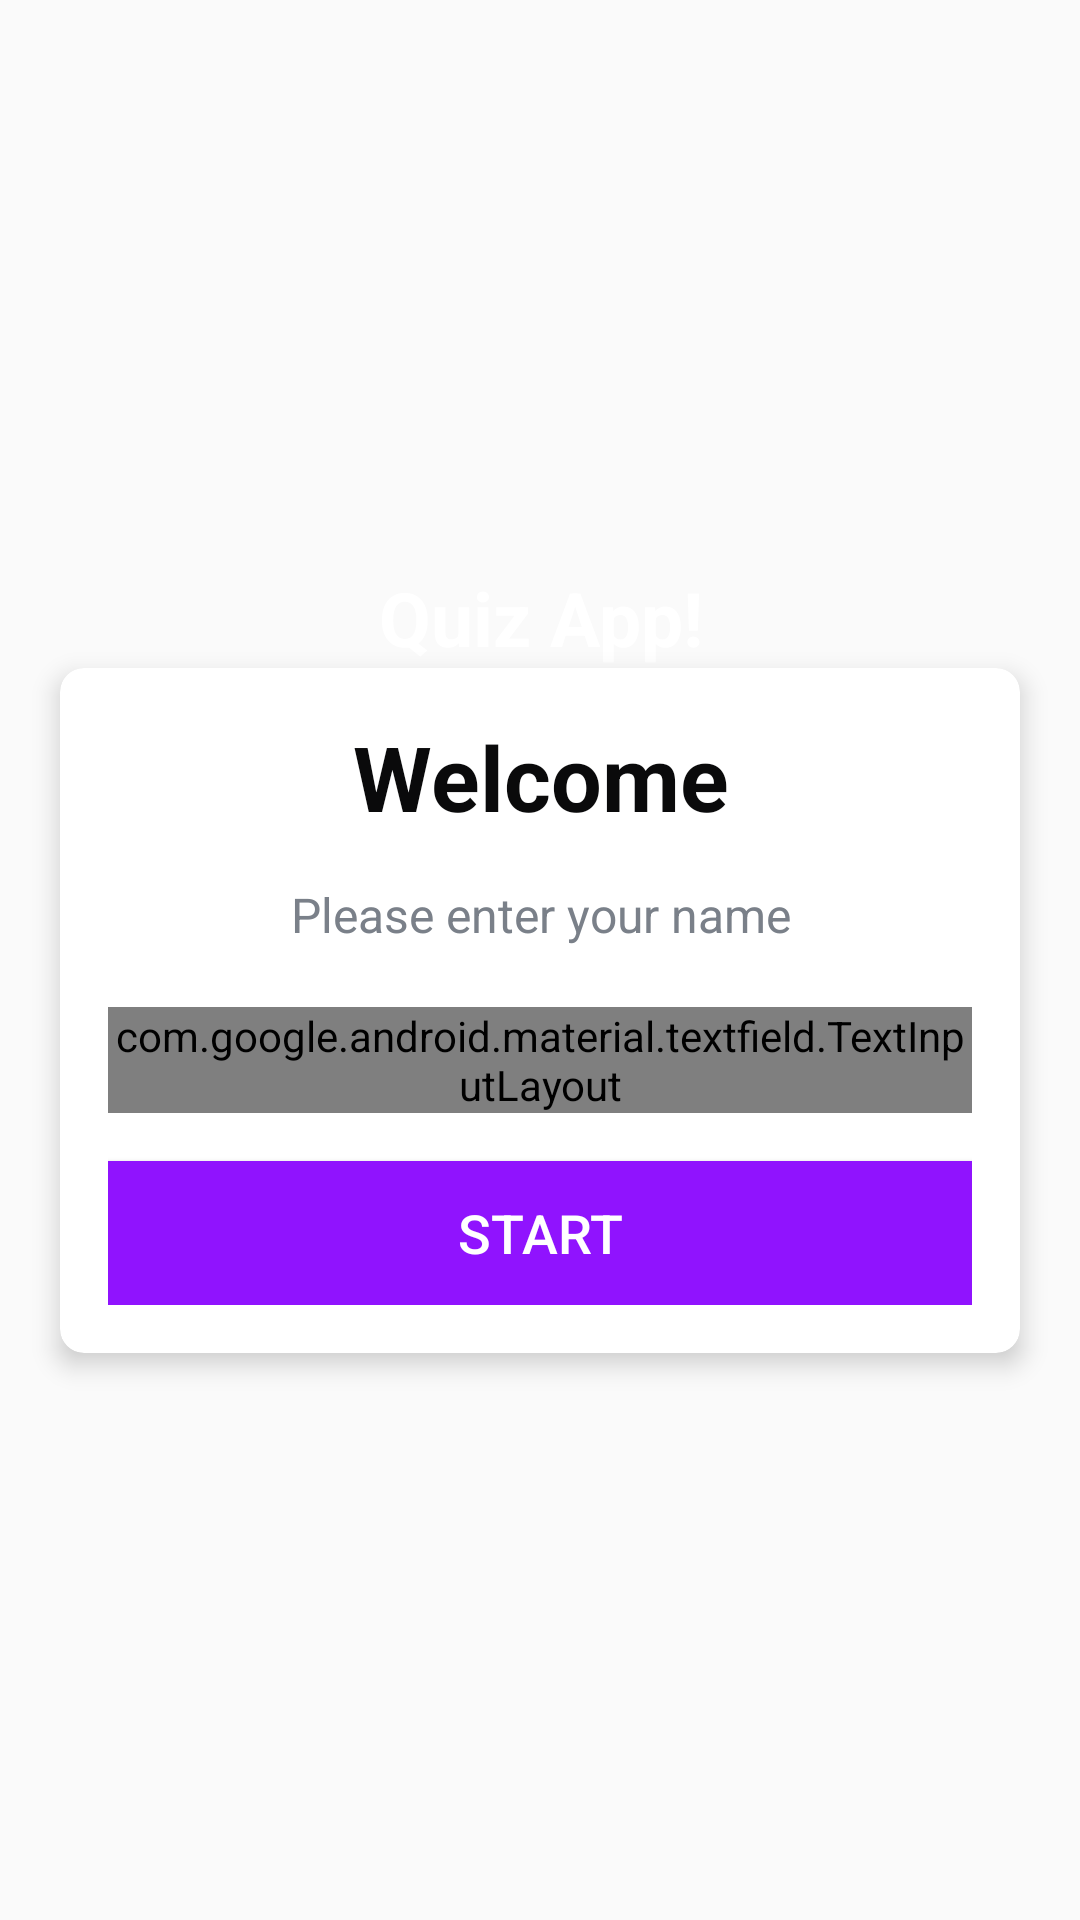

Here is an Android app screen rendered from its layout file. Give the layout XML and the strings, colors and styles it references.
<!-- AndroidManifest.xml: activity theme noActionBarTheme -->
<!-- res/layout/activity_main.xml -->
<?xml version="1.0" encoding="utf-8"?>
<LinearLayout xmlns:android="http://schemas.android.com/apk/res/android"
    xmlns:app="http://schemas.android.com/apk/res-auto"
    xmlns:tools="http://schemas.android.com/tools"
    android:layout_width="match_parent"
    android:layout_height="match_parent"
    android:gravity="center"
    android:orientation="vertical"
    android:background="@drawable/ic_bg"
    tools:context=".MainActivity">

    <TextView
        android:id="@+id/quizAppTextView"
        android:layout_width="match_parent"
        android:layout_height="wrap_content"
        android:text="@string/quizAppText"
        android:textSize="25dp"
        android:textStyle="bold"
        android:gravity="center"
        android:textColor="@android:color/white"/>

    
    <androidx.cardview.widget.CardView
        android:layout_width="match_parent"
        android:layout_height="wrap_content"
        android:layout_marginStart="20dp"
        android:layout_marginEnd="20dp"
        android:background="@android:color/white"
        app:cardCornerRadius="8dp"
        app:cardElevation="5dp">

        <LinearLayout
            android:layout_width="match_parent"
            android:layout_height="wrap_content"
            android:orientation="vertical"
            android:padding="16dp">

            <TextView
                android:id="@+id/welcomeTextView"
                android:layout_width="match_parent"
                android:layout_height="wrap_content"
                android:text="@string/welcomeText"
                android:gravity="center"
                android:textColor="@color/darkBlackColorText"
                android:textSize="30sp"
                android:textStyle="bold"/>

            <TextView
                android:id="@+id/enterYourNameTextView"
                android:layout_width="match_parent"
                android:layout_height="wrap_content"
                android:text="@string/enterYourNameText"
                android:gravity="center"
                android:textColor="@color/lightBlackColorText"
                android:layout_marginTop="15dp"
                android:textSize="16sp"/>

            <com.google.android.material.textfield.TextInputLayout
                android:id="@+id/nameTextInput"
                android:layout_width="match_parent"
                android:layout_height="wrap_content"
                android:layout_marginTop="20dp"
                style="@style/Widget.MaterialComponents.TextInputLayout.OutlinedBox">

                <androidx.appcompat.widget.AppCompatEditText
                    android:id="@+id/nameEditTextInput"
                    android:layout_height="wrap_content"
                    android:layout_width="match_parent"
                    android:hint="@string/hintText"
                    android:textColorHint="@color/lightBlackColorText"
                    android:textColor="@color/darkBlackColorText"/>

            </com.google.android.material.textfield.TextInputLayout>

            <Button
                android:id="@+id/btnStart"
                android:layout_width="match_parent"
                android:layout_height="wrap_content"
                android:layout_marginTop="16dp"
                android:background="@color/colorPrimary"
                android:text="Start"
                android:textSize="18sp"
                android:textColor="@android:color/white"/>
        </LinearLayout>

    </androidx.cardview.widget.CardView>
</LinearLayout>
<!-- resources referenced by this layout -->
<resources>
  <color name="colorPrimary">#9013FE</color>
  <color name="darkBlackColorText">#0A0A0B</color>
  <color name="lightBlackColorText">#7A8089</color>
  <string name="enterYourNameText">Please enter your name</string>
  <string name="hintText">Name</string>
  <string name="quizAppText">Quiz App!</string>
  <string name="welcomeText">Welcome</string>
  <style name="noActionBarTheme" parent="Theme.AppCompat.Light.NoActionBar">
          
          <item name="colorPrimary">@color/colorPrimary</item>
          <item name="colorPrimaryDark">@color/colorPrimaryDark</item>
          <item name="colorAccent">@color/colorAccent</item>
      </style>
  <color name="colorPrimaryDark">#6A1B9A</color>
  <color name="colorAccent">#9013FE</color>
</resources>
